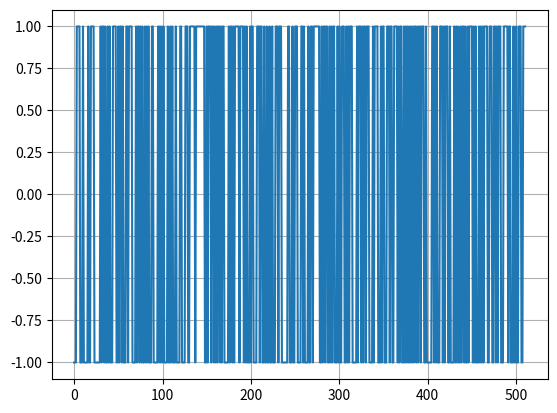

Write the Python code that produced this figure.
import matplotlib.pyplot as plt

comprimento_polinomios = 9
comprimento_sequencia = 2 ** comprimento_polinomios - 1

G1 = [1 for i in range(comprimento_polinomios)]  # inicialização em 1
G2 = [1 for i in range(comprimento_polinomios)]  # inicialização em 1
sequencia = []

indice_saida_G1 = [9]
indice_saida_G2 = [3, 6]
indice_retorno_G1 = [4, 9]
indice_retorno_G2 = [3, 4, 6, 9]

for j in range(comprimento_sequencia):
    saida_G1 = sum([G1[i - 1] for i in indice_saida_G1]) % 2  # operação xor para saída do registrador G1
    saida_G2 = sum([G2[i - 1] for i in indice_saida_G2]) % 2  # operação xor para saída do registrador G2
    sequencia.append(saida_G1 ^ saida_G2)  # saída do gerador

    retorno_G1 = sum([G1[i - 1] for i in indice_retorno_G1]) % 2  # operação xor para retorno do registrador G1
    retorno_G2 = sum([G2[i - 1] for i in indice_retorno_G2]) % 2  # operação xor para retorno do registrador G2

    for k in reversed(range(1, comprimento_polinomios)):  # desloca elementos dos registradores
        G1[k] = G1[k - 1]
        G2[k] = G2[k - 1]

    # inclui os retornos
    G1[0] = retorno_G1
    G2[0] = retorno_G2

for i in range(len(sequencia)):
    if sequencia[i] == 0: sequencia[i] = 1
    else: sequencia[i] = -1
    i += 1

print(sequencia)

X = range(0, comprimento_sequencia)
plt.plot(X, sequencia)
plt.grid()
plt.show()
